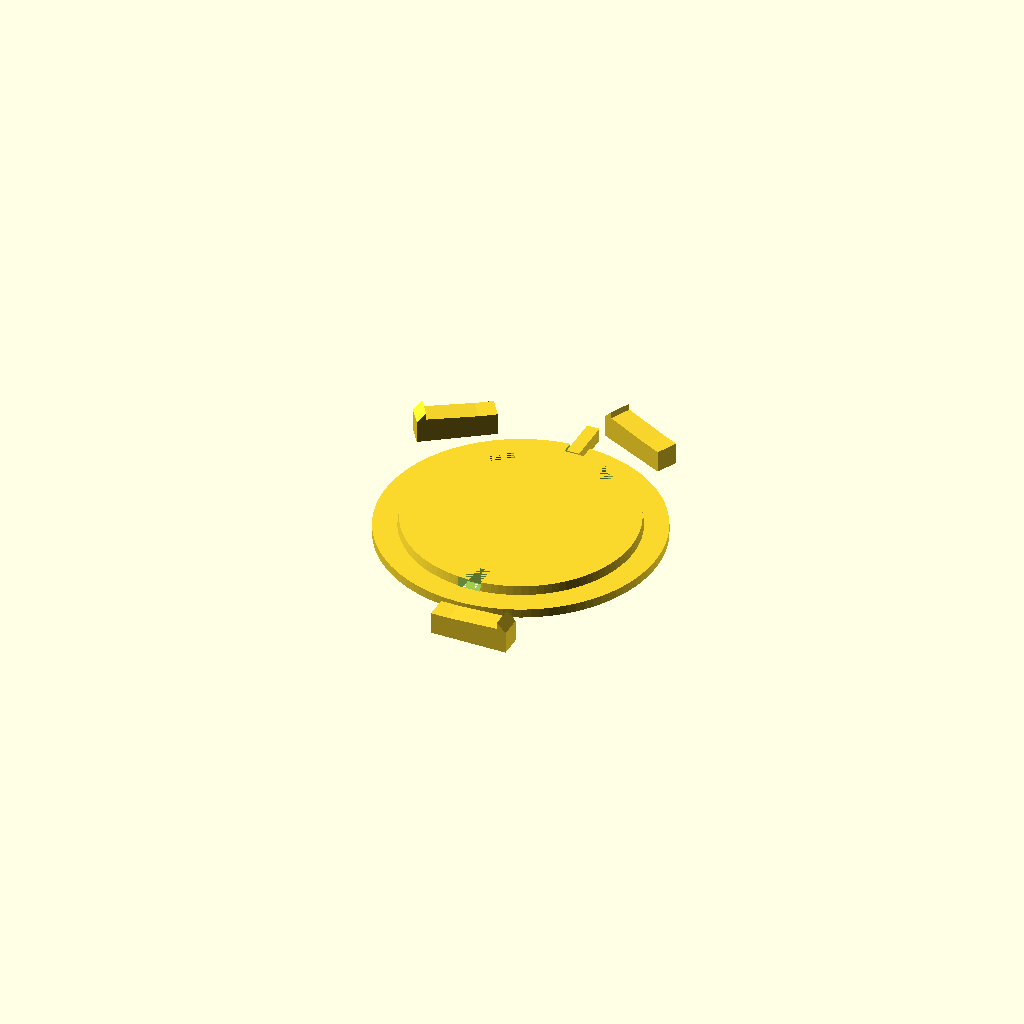
Cell 1: rendered with the file's own defaults.
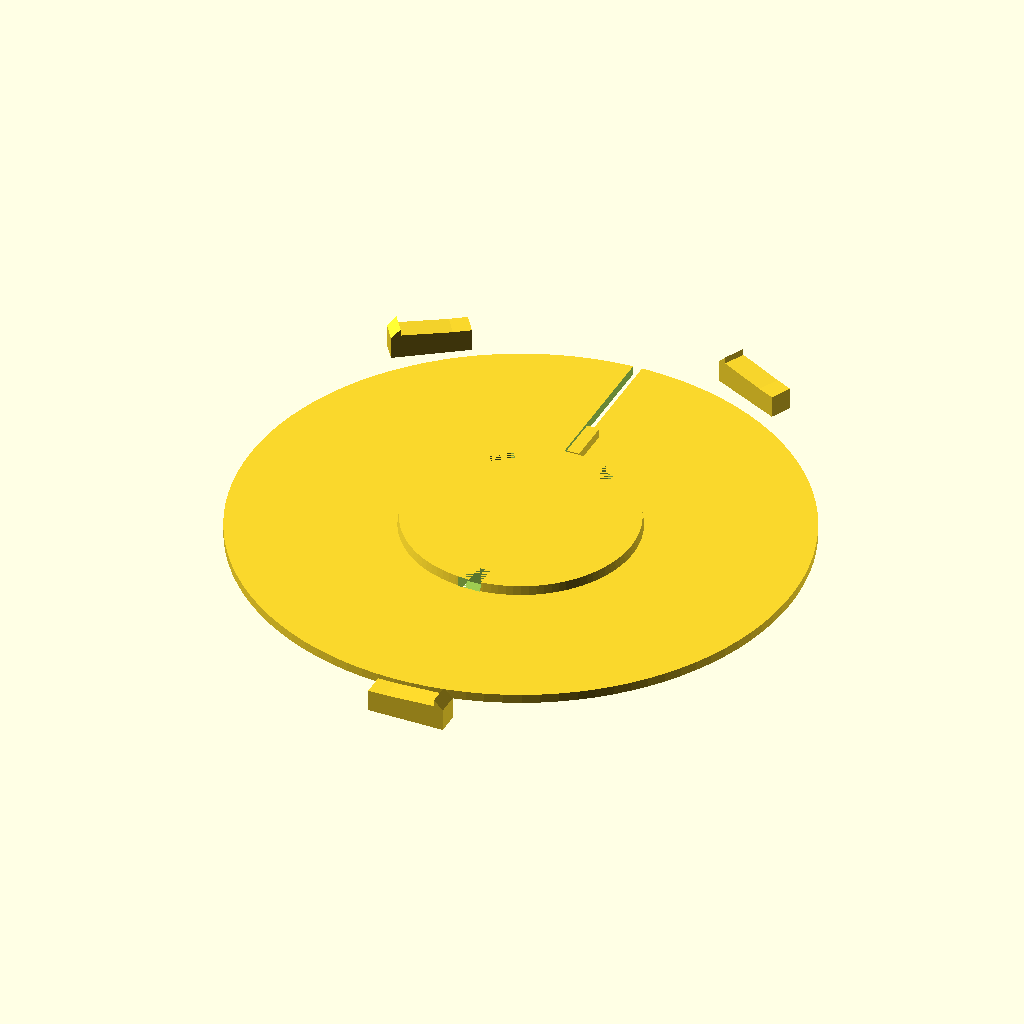
Cell 2 — d_full_disc set to 123, the other parameters unchanged.
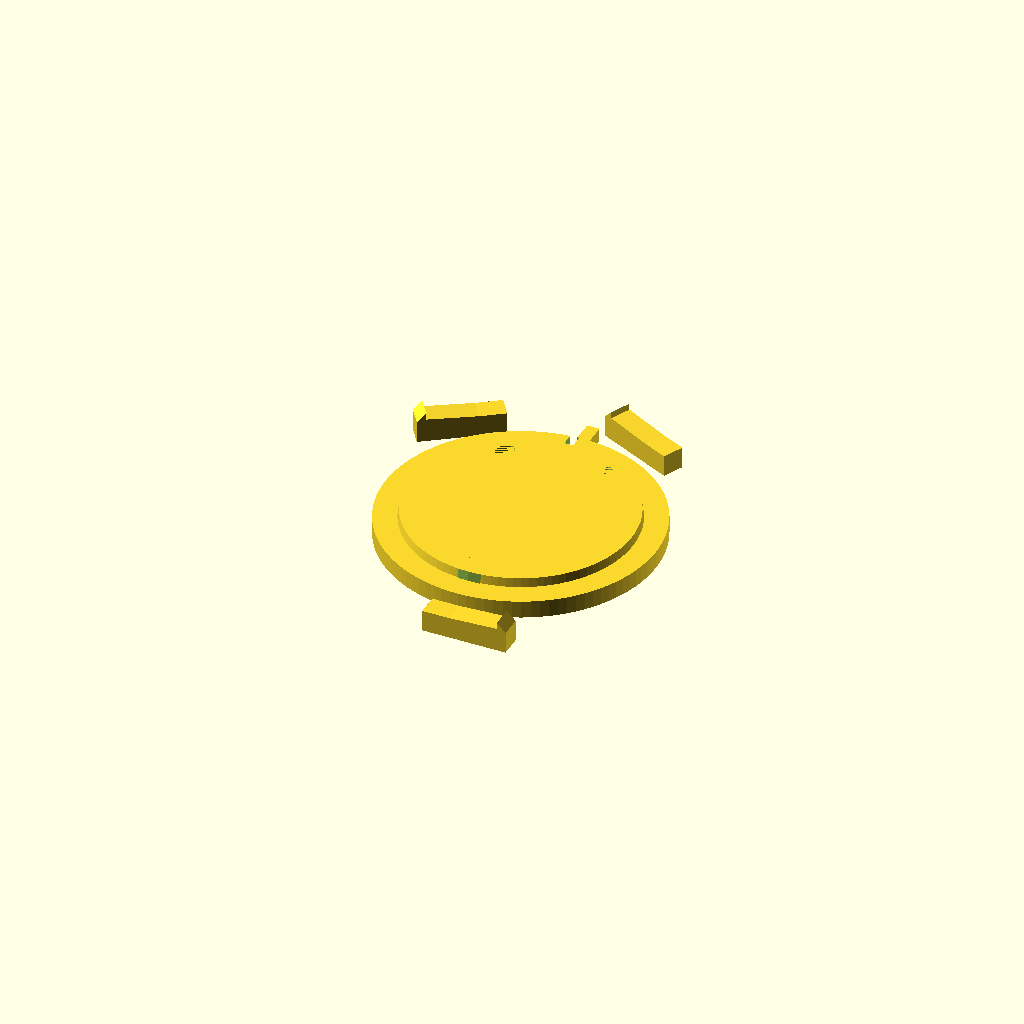
Cell 3 — thickness_base set to 4, the other parameters unchanged.
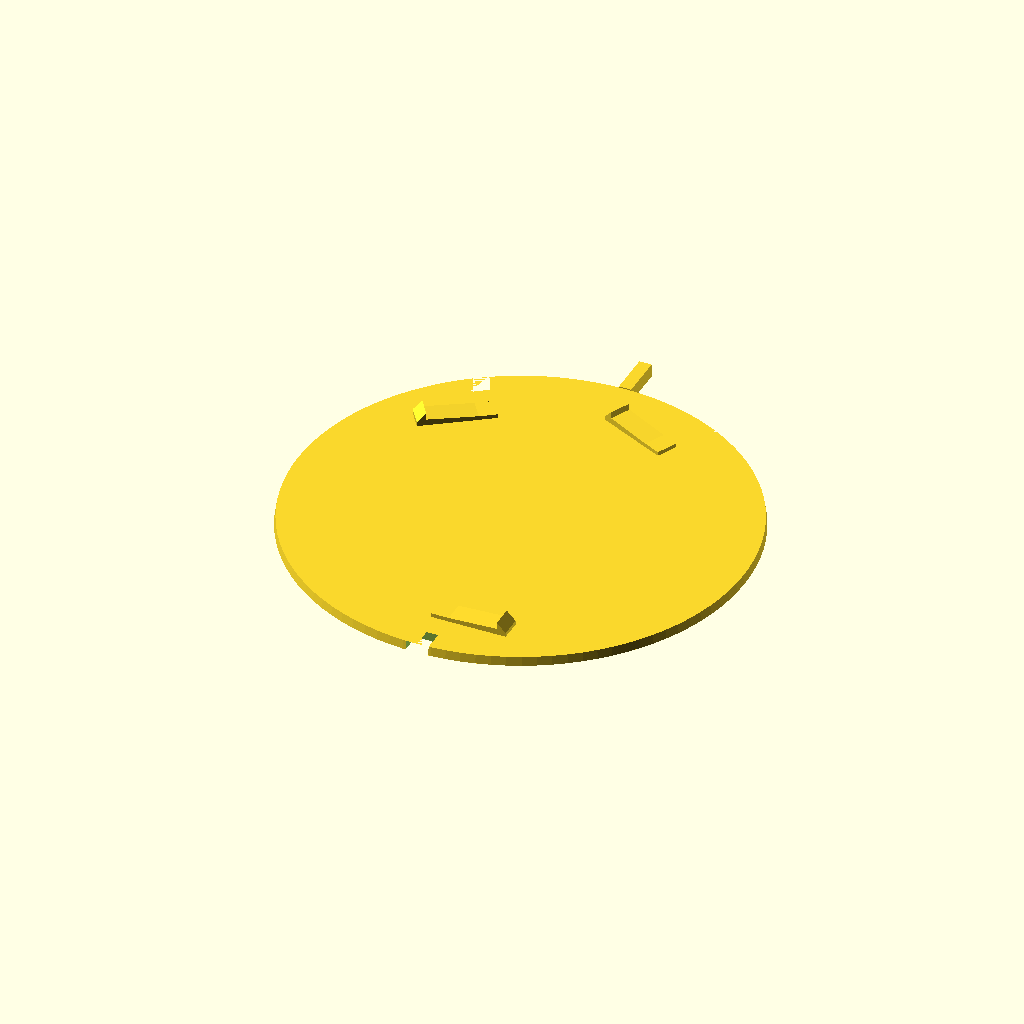
Cell 4 — d_inner_disc set to 102, the other parameters unchanged.
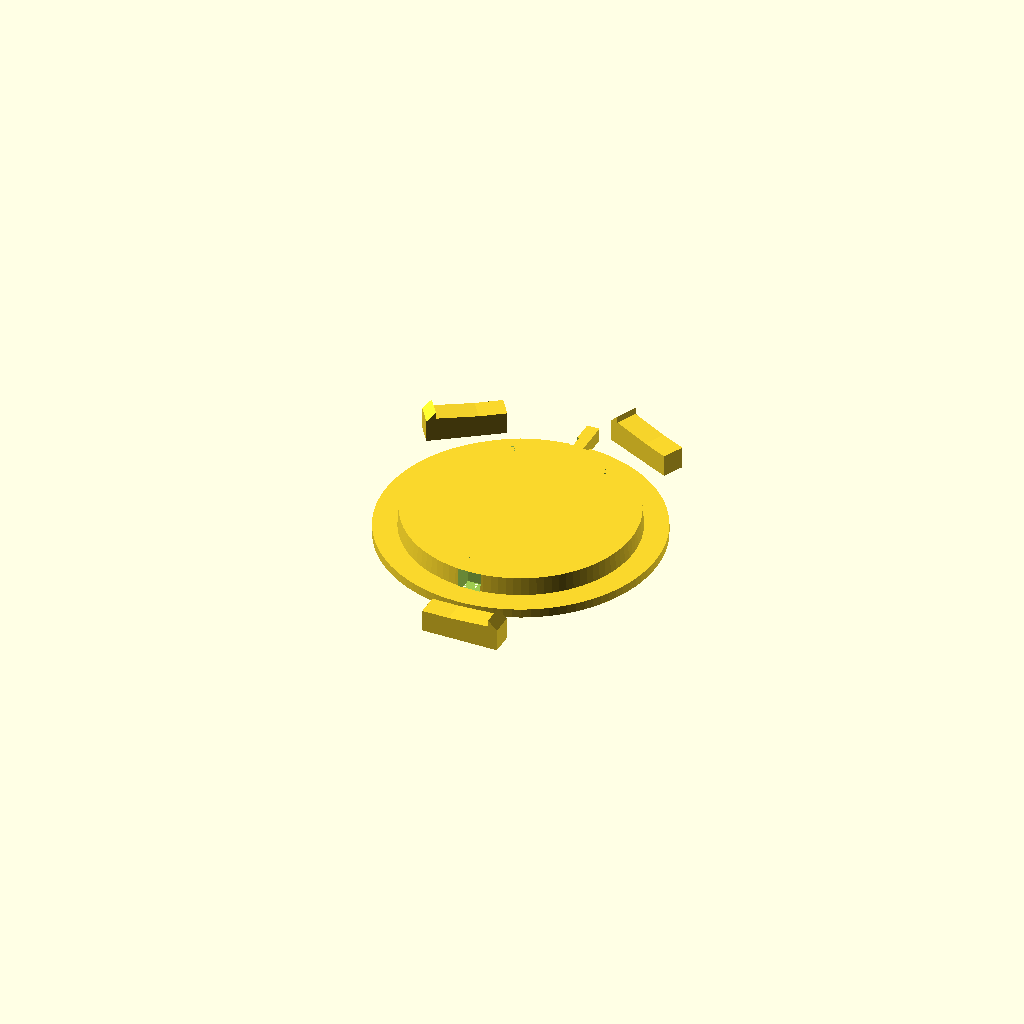
Cell 5 — thickness_inner set to 4, the other parameters unchanged.
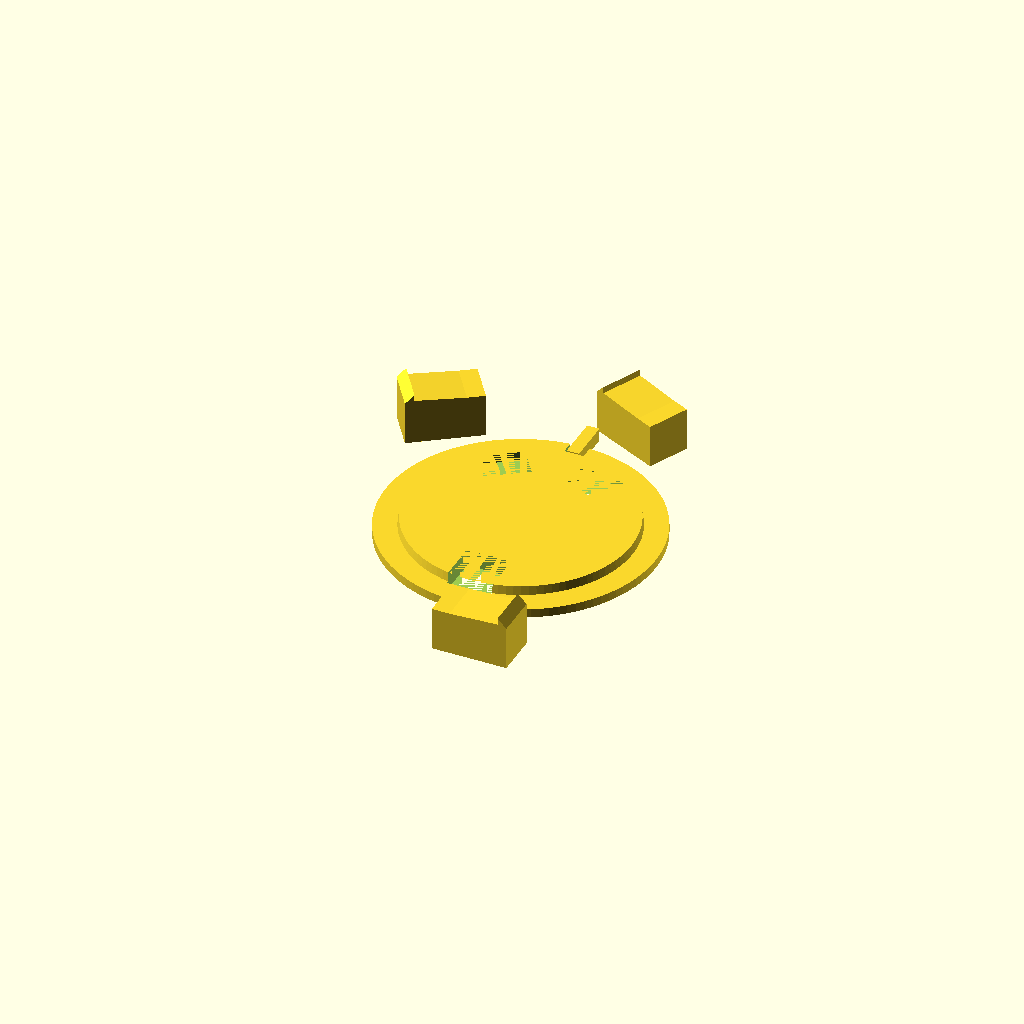
Cell 6 — pegsize set to 10, the other parameters unchanged.
One fixed orthographic camera (rotation 55°, 0°, 25°; colour scheme Cornfield) for every cell.
The OpenSCAD source (inputs/thingiverse/files/thing-3822725/files/plug-inca-loose-supports.scad):
d_full_disc = 61.5;
r_full_disc = d_full_disc/2;
thickness_base = 2;
d_inner_disc = 51;
r_inner_disc = d_inner_disc/2;
thickness_inner = 2;
pegsize = 5;
pegtolerance = .1;
         
function support_angles() = [125,65,270];
function disc_thickness() = thickness_inner + thickness_base;

module support_base(width=4)
{
    depth=disc_thickness();
    linear_extrude(depth,true)
        square(width);
    
}

module support(pegs)
{
    thickness_top = 1.5;
    //extension to back
    thickness_extension = 1.5;
    //protrusion of hook
    hook_protrusion = 2;
    hook_low = thickness_base+13-disc_thickness();
    hook_high = hook_low + 2;
    //height of hook above lowest point
    hook_peak = hook_low+1;
    support_base(pegs);
    rotate([0,90,0])
        linear_extrude(pegs)
            polygon([[0,0],[hook_high,0],[hook_high,pegs],[hook_low,pegs+hook_protrusion],[hook_low,pegs+.5],[0,pegs]]);
}



union(){
    difference(){
        //base circle
        union(){
            cylinder(h = thickness_base, r1 = r_full_disc, r2 = r_full_disc, $fn=100);
            translate([0,0,thickness_base])
                cylinder(h = thickness_inner, r1 = r_inner_disc, r2 = r_inner_disc-.3, $fn=100);
            //'peg', slightly undersized. slit in table is 3mm.
            peg_thickness = 2.8; 
            translate([-peg_thickness/2,r_inner_disc,1])
                cube([peg_thickness,10,3]);
        }
        union()
        {
         for (i=support_angles())
         {
         rotate([0,0,i])
            translate([r_inner_disc-pegsize,-pegsize/2,0])
                support_base(pegsize+pegtolerance);
         }


        //cutout for blade. -.1 in z to get "real" hole and no rendering errors
        translate([-3,0,-.10])
        union(){
            //pocket for sawblade
            translate([-0,-5,0])
                //width of pocket, length of pocket, height (should be > thickness_base + thickness_inner)
                cube([4,18,disc_thickness()]);
            //slit
            cube([2,r_full_disc,disc_thickness()]);

        }
        }

    }
    //supports under different angles
    for (i=support_angles())
     {
     rotate([0,0,i])
        translate([r_full_disc+5,pegsize/2,0])
         rotate([90,0,0])
            support(pegsize-pegtolerance);
     }
}
Customizer parameters (derived from the source; name, type, default, range or options):
d_full_disc: number, default 61.5
thickness_base: number, default 2
d_inner_disc: number, default 51
thickness_inner: number, default 2
pegsize: number, default 5
pegtolerance: number, default 0.1
